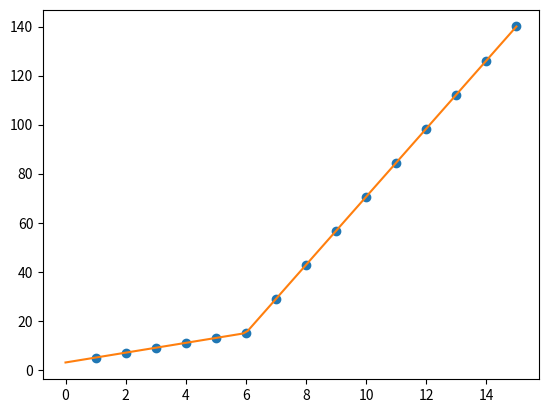

Write the Python code that produced this figure.
from scipy import optimize
import matplotlib.pyplot as plt
import numpy as np

x = np.array([1, 2, 3, 4, 5, 6, 7, 8, 9, 10 ,11, 12, 13, 14, 15], dtype=float)
y = np.array([5, 7, 9, 11, 13, 15, 28.92, 42.81, 56.7, 70.59, 84.47, 98.36, 112.25, 126.14, 140.03])

def piecewise_linear(x, x0, y0, k1, k2):
    return np.piecewise(x, [x < x0, x >= x0], [lambda x:k1*x + y0-k1*x0, lambda x:k2*x + y0-k2*x0])

p , e = optimize.curve_fit(piecewise_linear, x, y)
xd = np.linspace(0, 15, 100)
plt.plot(x, y, "o")
plt.plot(xd, piecewise_linear(xd, *p))
plt.show()